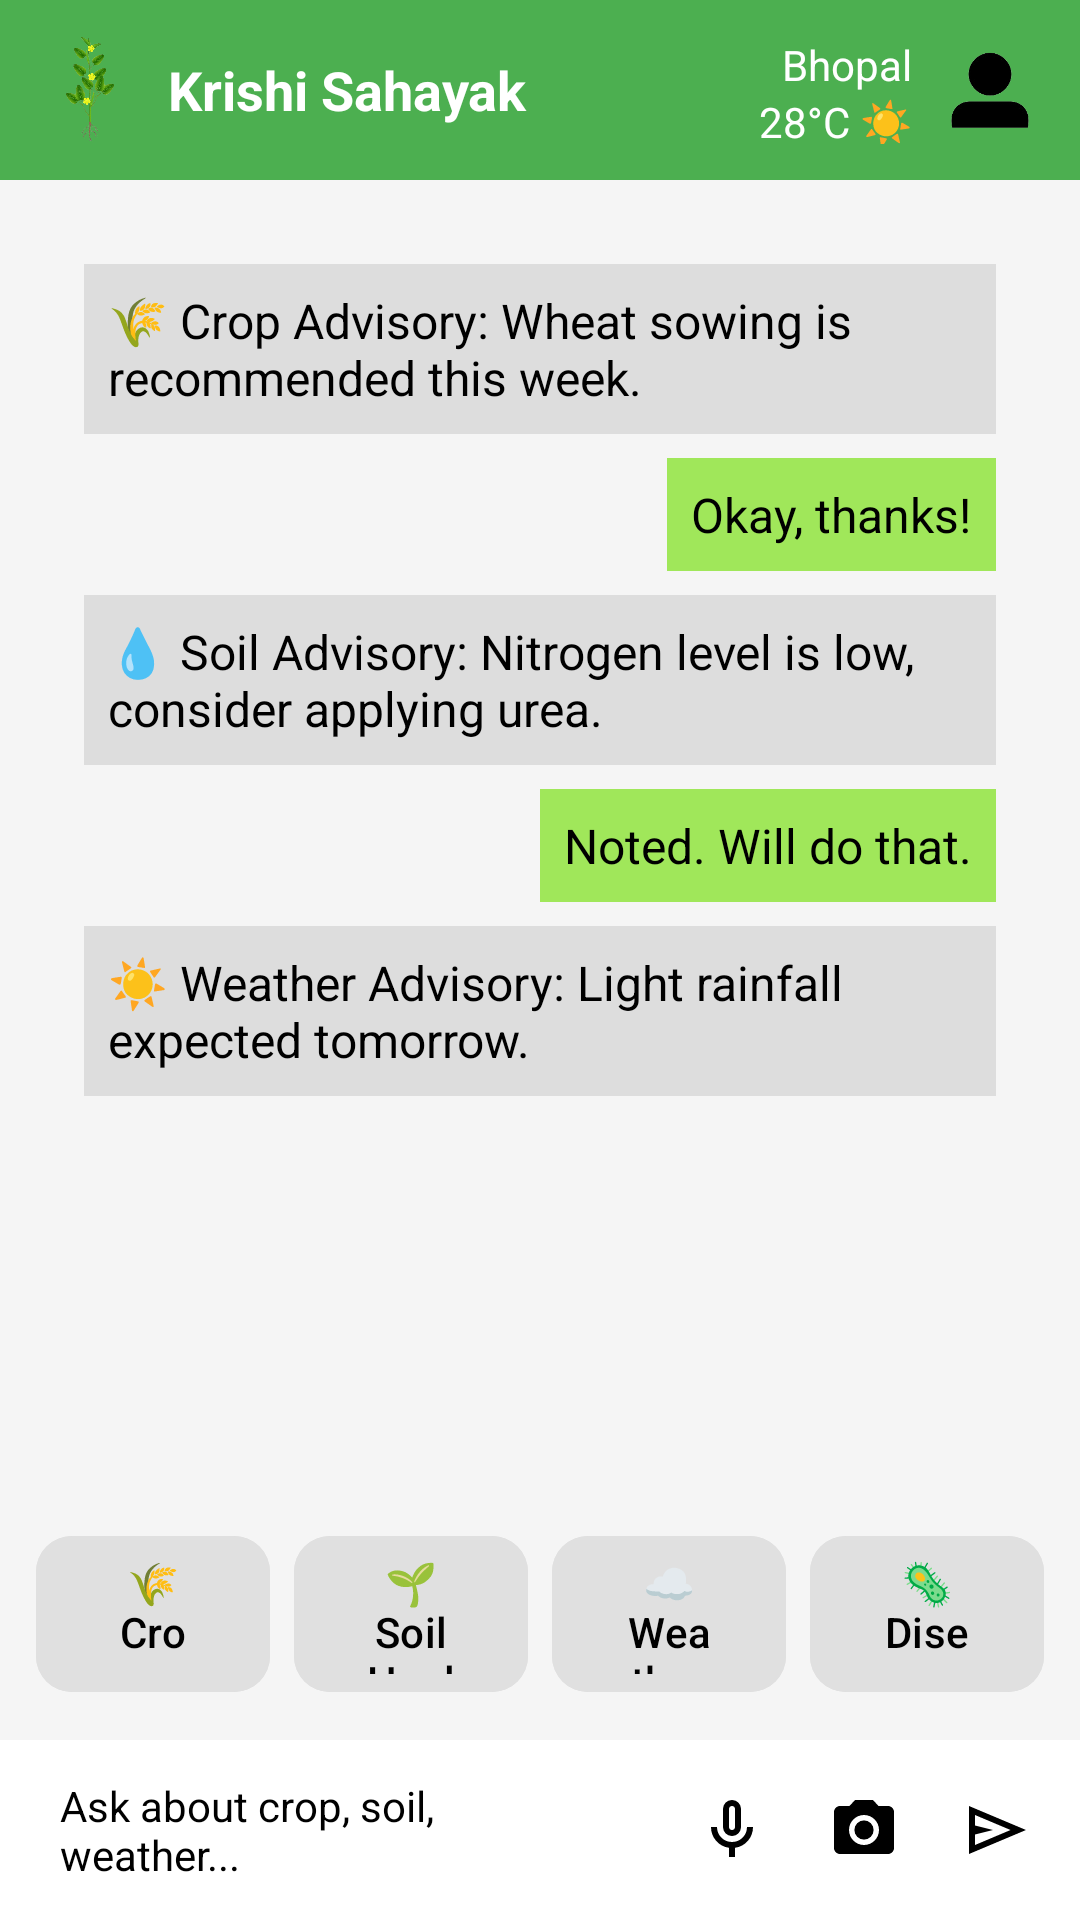

Here is an Android app screen rendered from its layout file. Give the layout XML and the strings, colors and styles it references.
<!-- AndroidManifest.xml: application theme Theme.SIHApp -->
<!-- res/layout/activity_chat_screen.xml -->
<?xml version="1.0" encoding="utf-8"?>
<androidx.constraintlayout.widget.ConstraintLayout
    xmlns:android="http://schemas.android.com/apk/res/android"
    xmlns:app="http://schemas.android.com/apk/res-auto"
    android:layout_width="match_parent"
    android:layout_height="match_parent"
    android:background="#F5F5F5">

    
    <LinearLayout
        android:id="@+id/headerLayout"
        android:layout_width="0dp"
        android:layout_height="60dp"
        android:orientation="horizontal"
        android:padding="12dp"
        android:background="#4CAF50"
        android:gravity="center_vertical"
        app:layout_constraintTop_toTopOf="parent"
        app:layout_constraintStart_toStartOf="parent"
        app:layout_constraintEnd_toEndOf="parent">

        <ImageView
            android:layout_width="36dp"
            android:layout_height="36dp"
            android:src="@drawable/crop_chat"
            android:contentDescription="App Icon" />

        <TextView
            android:layout_width="0dp"
            android:layout_height="wrap_content"
            android:text="Krishi Sahayak"
            android:textColor="@android:color/white"
            android:textSize="18sp"
            android:textStyle="bold"
            android:layout_marginStart="8dp"
            android:layout_weight="1"/>

        <LinearLayout
            android:orientation="vertical"
            android:layout_width="wrap_content"
            android:layout_height="wrap_content"
            android:gravity="end">

            <TextView
                android:id="@+id/locationText"
                android:layout_width="wrap_content"
                android:layout_height="wrap_content"
                android:text="Bhopal"
                android:textColor="@android:color/white"
                android:textSize="14sp"/>

            <TextView
                android:id="@+id/tempText"
                android:layout_width="wrap_content"
                android:layout_height="wrap_content"
                android:text="28°C ☀️"
                android:textColor="@android:color/white"
                android:textSize="14sp"/>
        </LinearLayout>

        <ImageView
            android:layout_width="36dp"
            android:layout_height="36dp"
            android:src="@drawable/ic_profile"
            android:contentDescription="Profile Icon"
            android:layout_marginStart="8dp"/>
    </LinearLayout>

    
    <ScrollView
        android:id="@+id/chatScrollView"
        android:layout_width="0dp"
        android:layout_height="0dp"
        android:fillViewport="true"
        app:layout_constraintTop_toBottomOf="@id/headerLayout"
        app:layout_constraintBottom_toTopOf="@id/actionButtonsLayout"
        app:layout_constraintStart_toStartOf="parent"
        app:layout_constraintEnd_toEndOf="parent"
        android:padding="12dp">

        <LinearLayout
            android:id="@+id/chatLayout"
            android:layout_width="match_parent"
            android:layout_height="wrap_content"
            android:orientation="vertical"
            android:padding="16dp">

            
            <TextView
                android:layout_width="wrap_content"
                android:layout_height="wrap_content"
                android:text="🌾 Crop Advisory: Wheat sowing is recommended this week."
                android:textSize="16sp"
                android:textColor="@color/black"
                android:padding="8dp"
                android:background="#DDDDDD"
                android:layout_marginBottom="8dp"
                android:layout_gravity="start"/>

            <TextView
                android:layout_width="wrap_content"
                android:layout_height="wrap_content"
                android:text="Okay, thanks!"
                android:textSize="16sp"
                android:textColor="@color/black"
                android:padding="8dp"
                android:background="#A0E75A"
                android:layout_marginBottom="8dp"
                android:layout_gravity="end"/>

            <TextView
                android:layout_width="wrap_content"
                android:layout_height="wrap_content"
                android:text="💧 Soil Advisory: Nitrogen level is low, consider applying urea."
                android:textSize="16sp"
                android:textColor="@color/black"
                android:padding="8dp"
                android:background="#DDDDDD"
                android:layout_marginBottom="8dp"
                android:layout_gravity="start"/>

            <TextView
                android:layout_width="wrap_content"
                android:layout_height="wrap_content"
                android:text="Noted. Will do that."
                android:textSize="16sp"
                android:textColor="@color/black"
                android:padding="8dp"
                android:background="#A0E75A"
                android:layout_marginBottom="8dp"
                android:layout_gravity="end"/>

            <TextView
                android:layout_width="wrap_content"
                android:layout_height="wrap_content"
                android:textColor="@color/black"
                android:text="☀️ Weather Advisory: Light rainfall expected tomorrow."
                android:textSize="16sp"
                android:padding="8dp"
                android:background="#DDDDDD"
                android:layout_marginBottom="8dp"
                android:layout_gravity="start"/>
        </LinearLayout>
    </ScrollView>

    
    <LinearLayout
        android:id="@+id/actionButtonsLayout"
        android:layout_width="match_parent"
        android:layout_height="wrap_content"
        android:orientation="horizontal"
        android:padding="8dp"
        android:gravity="center"
        app:layout_constraintBottom_toTopOf="@id/inputLayout"
        app:layout_constraintStart_toStartOf="parent"
        app:layout_constraintEnd_toEndOf="parent">

        

        
        <com.google.android.material.button.MaterialButton
            android:layout_width="0dp"
            android:layout_height="60dp"
            android:layout_margin="4dp"
            android:layout_weight="1"
            android:backgroundTint="#E0E0E0"
            android:ellipsize="none"
            android:scrollHorizontally="false"
            android:singleLine="false"
            android:text="🌾 Crop Info"
            android:textColor="#000000"
            app:cornerRadius="12dp" />

        <com.google.android.material.button.MaterialButton
            android:layout_width="0dp"
            android:layout_height="60dp"
            android:layout_weight="1"
            android:layout_margin="4dp"
            android:text="🌱 Soil Health"
            android:textColor="#000000"
            android:singleLine="false"
            android:ellipsize="none"
            android:scrollHorizontally="false"
            android:backgroundTint="#E0E0E0"
            app:cornerRadius="12dp"/>

        
        <com.google.android.material.button.MaterialButton
            android:layout_width="0dp"
            android:layout_height="60dp"
            android:layout_weight="1"
            android:layout_margin="4dp"
            android:text="☁️ Weather Update"
            android:textColor="#000000"
            android:singleLine="false"
            android:ellipsize="none"
            android:scrollHorizontally="false"
            android:backgroundTint="#E0E0E0"
            app:cornerRadius="12dp"/>

        
        <com.google.android.material.button.MaterialButton
            android:layout_width="0dp"
            android:layout_height="60dp"
            android:layout_weight="1"
            android:layout_margin="4dp"
            android:text="🦠 Disease Detection"
            android:textColor="#000000"
            android:singleLine="false"
            android:ellipsize="none"
            android:scrollHorizontally="false"
            android:backgroundTint="#E0E0E0"
            app:cornerRadius="12dp"/>
    </LinearLayout>

    
    <LinearLayout
        android:id="@+id/inputLayout"
        android:layout_width="0dp"
        android:layout_height="60dp"
        android:orientation="horizontal"
        android:padding="8dp"
        android:background="#FFFFFF"
        android:gravity="center_vertical"
        app:layout_constraintBottom_toBottomOf="parent"
        app:layout_constraintStart_toStartOf="parent"
        app:layout_constraintEnd_toEndOf="parent">

        <EditText
            android:id="@+id/messageInput"
            android:layout_width="0dp"
            android:layout_height="40dp"
            android:layout_weight="1"
            android:background="@color/white"
            android:hint="Ask about crop, soil, weather..."
            android:paddingStart="12dp"
            android:paddingEnd="12dp"
            android:textColor="@color/black"
            android:textColorHint="@color/black"
            android:textSize="14sp" />

        <ImageButton
            android:id="@+id/micButton"
            android:layout_width="40dp"
            android:layout_height="40dp"
            android:src="@drawable/ic_mic"
            android:background="?attr/selectableItemBackgroundBorderless"
            android:contentDescription="Mic Button"
            android:layout_marginStart="4dp"/>

        <ImageButton
            android:id="@+id/cameraButton"
            android:layout_width="40dp"
            android:layout_height="40dp"
            android:src="@drawable/ic_camera"
            android:background="?attr/selectableItemBackgroundBorderless"
            android:contentDescription="Camera Button"
            android:layout_marginStart="4dp"/>

        <ImageButton
            android:id="@+id/sendButton"
            android:layout_width="40dp"
            android:layout_height="40dp"
            android:src="@drawable/ic_send"
            android:backgroundTint="#4CAF50"
            android:background="?attr/selectableItemBackgroundBorderless"
            android:contentDescription="Send Button"
            android:layout_marginStart="4dp"/>
    </LinearLayout>

</androidx.constraintlayout.widget.ConstraintLayout>
<!-- resources referenced by this layout -->
<resources>
  <color name="black">#FF000000</color>
  <color name="white">#FFFFFFFF</color>
  <!-- drawable crop_chat: png bitmap (drawable, 144348 bytes) -->
  <!-- drawable ic_camera (drawable) -->
  <vector xmlns:android="http://schemas.android.com/apk/res/android" android:height="24dp" android:tint="#000000" android:viewportHeight="24" android:viewportWidth="24" android:width="24dp">
        
      <path android:fillColor="@android:color/white" android:pathData="M12,12m-3.2,0a3.2,3.2 0,1 1,6.4 0a3.2,3.2 0,1 1,-6.4 0"/>
        
      <path android:fillColor="@android:color/white" android:pathData="M9,2L7.17,4L4,4c-1.1,0 -2,0.9 -2,2v12c0,1.1 0.9,2 2,2h16c1.1,0 2,-0.9 2,-2L22,6c0,-1.1 -0.9,-2 -2,-2h-3.17L15,2L9,2zM12,17c-2.76,0 -5,-2.24 -5,-5s2.24,-5 5,-5 5,2.24 5,5 -2.24,5 -5,5z"/>
      
  </vector>
  <!-- drawable ic_mic (drawable) -->
  <vector xmlns:android="http://schemas.android.com/apk/res/android" android:height="24dp" android:tint="#000000" android:viewportHeight="960" android:viewportWidth="960" android:width="24dp">
        
      <path android:fillColor="@android:color/white" android:pathData="M480,560Q430,560 395,525Q360,490 360,440L360,200Q360,150 395,115Q430,80 480,80Q530,80 565,115Q600,150 600,200L600,440Q600,490 565,525Q530,560 480,560ZM480,320Q480,320 480,320Q480,320 480,320L480,320Q480,320 480,320Q480,320 480,320Q480,320 480,320Q480,320 480,320L480,320Q480,320 480,320Q480,320 480,320ZM440,840L440,717Q336,703 268,624Q200,545 200,440L280,440Q280,523 338.5,581.5Q397,640 480,640Q563,640 621.5,581.5Q680,523 680,440L760,440Q760,545 692,624Q624,703 520,717L520,840L440,840ZM480,480Q497,480 508.5,468.5Q520,457 520,440L520,200Q520,183 508.5,171.5Q497,160 480,160Q463,160 451.5,171.5Q440,183 440,200L440,440Q440,457 451.5,468.5Q463,480 480,480Z"/>
      
  </vector>
  <!-- drawable ic_profile: png bitmap (drawable, 7605 bytes) -->
  <!-- drawable ic_send (drawable) -->
  <vector xmlns:android="http://schemas.android.com/apk/res/android" android:autoMirrored="true" android:height="24dp" android:tint="#000000" android:viewportHeight="960" android:viewportWidth="960" android:width="24dp">
        
      <path android:fillColor="@android:color/white" android:pathData="M120,800L120,160L880,480L120,800ZM200,680L674,480L200,280L200,420L440,480L200,540L200,680ZM200,680L200,480L200,280L200,420L200,420L200,540L200,540L200,680Z"/>
      
  </vector>
  <style name="Theme.SIHApp" parent="Base.Theme.SIHApp" />
  <style name="Base.Theme.SIHApp" parent="Theme.Material3.DayNight.NoActionBar">
          
          
      </style>
</resources>
